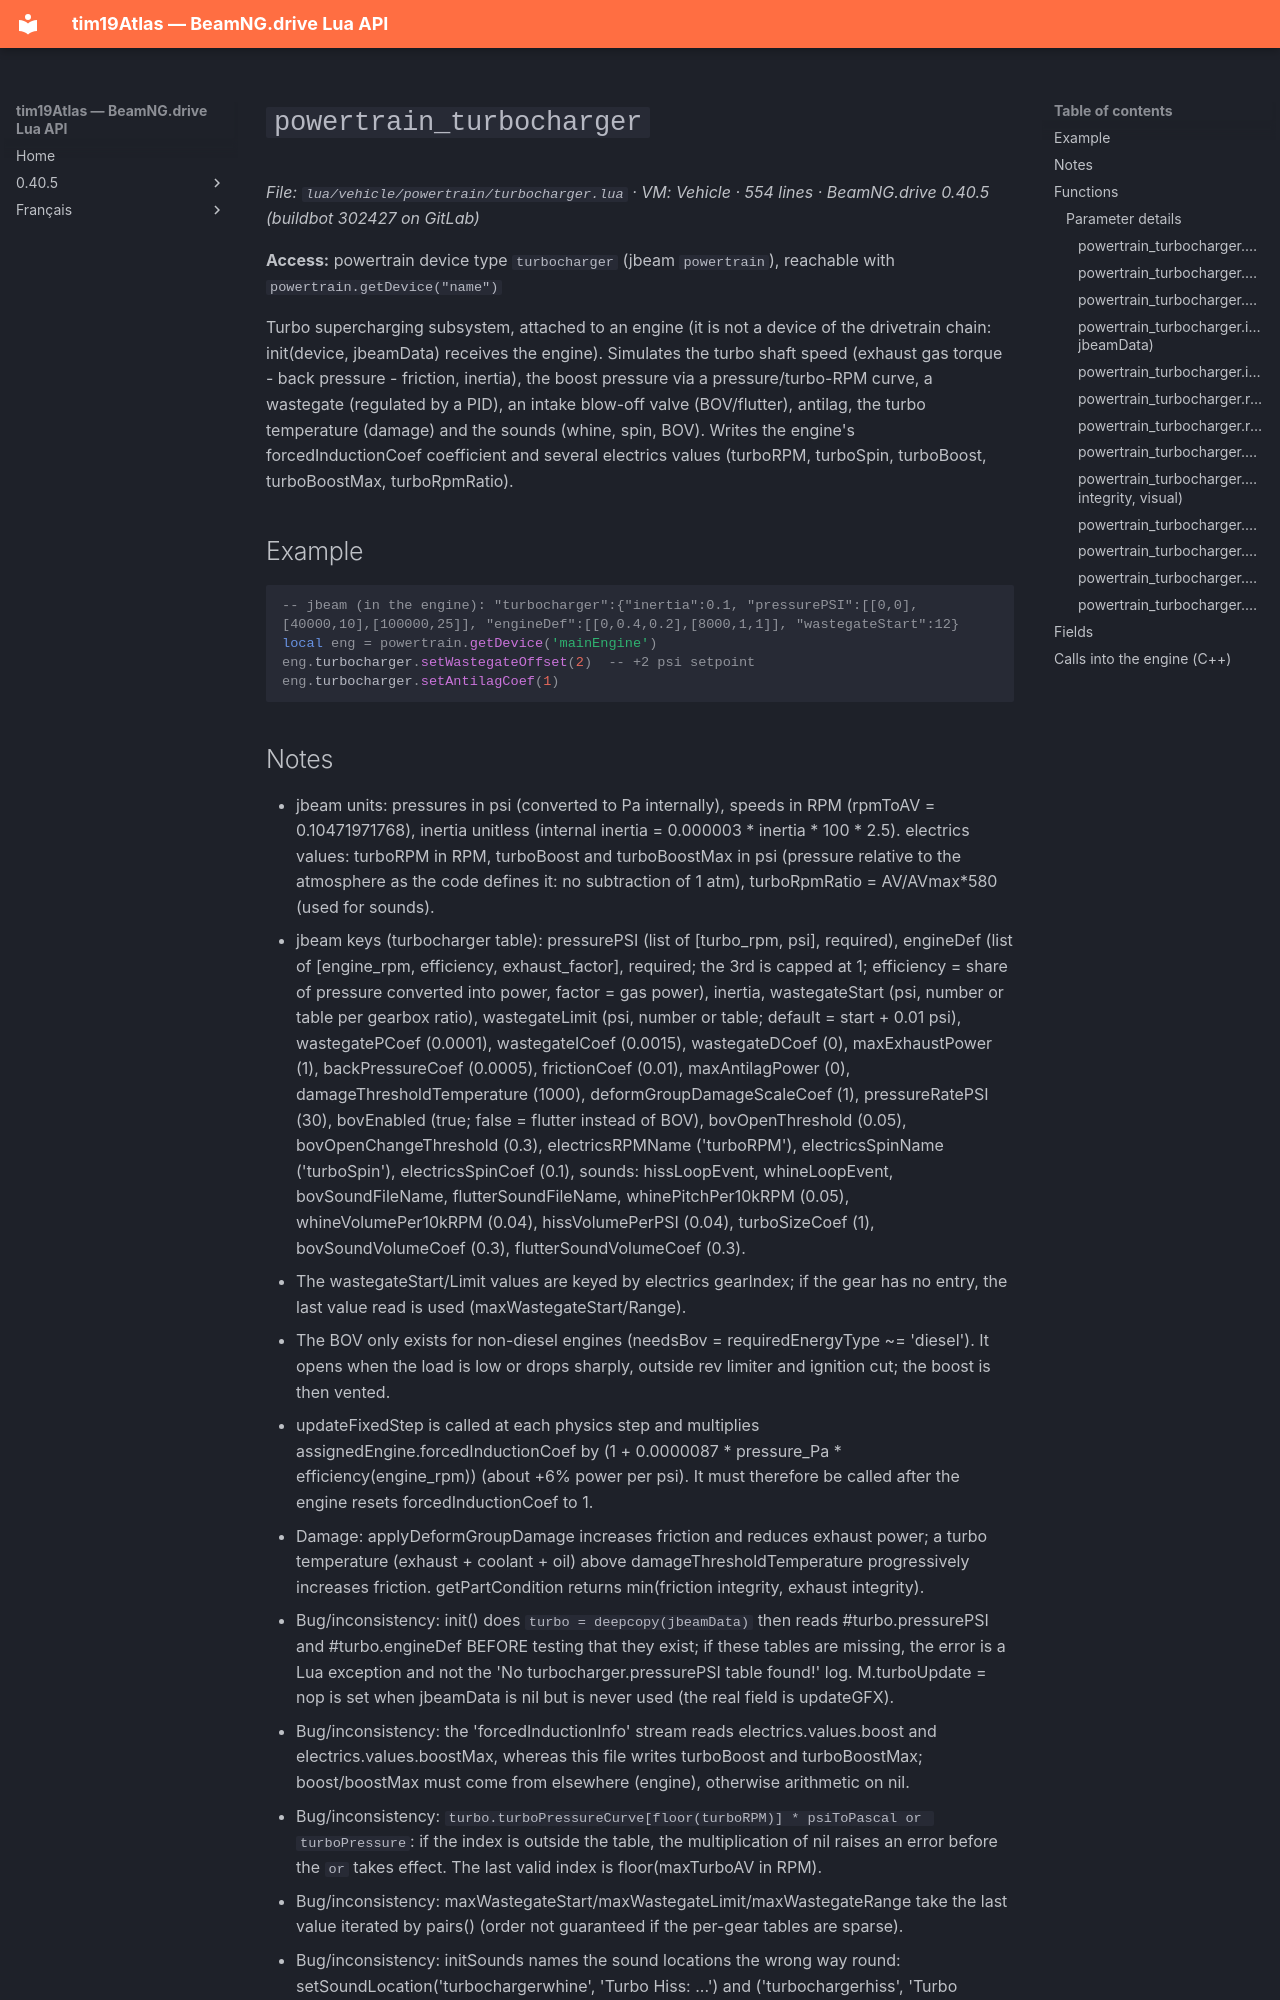

repository: Tim0219800/beamng-lua-atlas · page: 0.40.5/vehicle/powertrain/turbocharger.html · generator: mkdocs

# `powertrain_turbocharger`

*File: `lua/vehicle/powertrain/turbocharger.lua` · VM: Vehicle · 554 lines · BeamNG.drive 0.40.5 (buildbot 302427 on GitLab)*

**Access:** powertrain device type `turbocharger` (jbeam `powertrain`), reachable with `powertrain.getDevice("name")`

Turbo supercharging subsystem, attached to an engine (it is not a device of the drivetrain chain: init(device, jbeamData) receives the engine). Simulates the turbo shaft speed (exhaust gas torque - back pressure - friction, inertia), the boost pressure via a pressure/turbo-RPM curve, a wastegate (regulated by a PID), an intake blow-off valve (BOV/flutter), antilag, the turbo temperature (damage) and the sounds (whine, spin, BOV). Writes the engine's forcedInductionCoef coefficient and several electrics values (turboRPM, turboSpin, turboBoost, turboBoostMax, turboRpmRatio).

## Example

```lua
-- jbeam (in the engine): "turbocharger":{"inertia":0.1, "pressurePSI":[[0,0],[40000,10],[100000,25]], "engineDef":[[0,0.4,0.2],[8000,1,1]], "wastegateStart":12}
local eng = powertrain.getDevice('mainEngine')
eng.turbocharger.setWastegateOffset(2)  -- +2 psi setpoint
eng.turbocharger.setAntilagCoef(1)
```
